Image classification data set "SPBDD-Sugarcane-Pokkah-Boeng-Dataset" (Shukichi/SPBDD-Sugarcane-Pokkah-Boeng-Dataset on GitHub). Class labels (4): healthy, mild, moderate, severe.

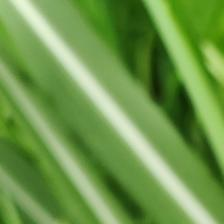
Label: healthy

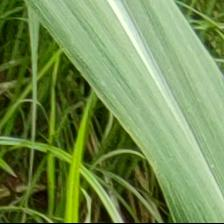
Label: healthy

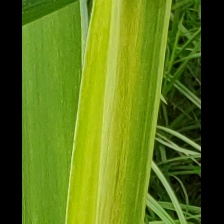
Label: mild

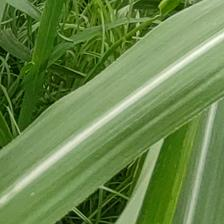
Label: healthy

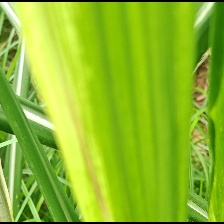
Label: mild

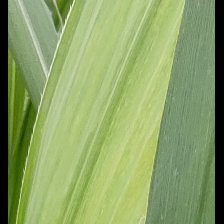
Label: mild
